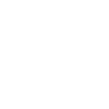
t = 0.00 s
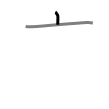
t = 1.50 s
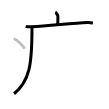
t = 3.25 s
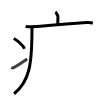
t = 4.75 s
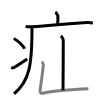
t = 6.50 s
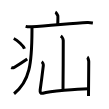
t = 8.00 s

The animated SVG that drew these frames (rendered in a browser with its animation timeline set to each time). Animation: 8 SMIL elements (animate=8); one cycle of 8.00 s.

<svg width="109px" height="109px" viewBox="0 0 px 109px" xmlns="http://www.w3.org/2000/svg" xmlns:xlink="http://www.w3.org/1999/xlink" xml:space="preserve" version="1.1"  baseProfile="full">
<path d="M55.31,12.13c0.76,0.38,2.36,2.88,2.51,3.65c0.15,0.77,0.08,4.15-0.07,8.96" style="fill:none;stroke:black;stroke-width:3;opacity:0">
  <animate attributeType="CSS" attributeName="opacity" from="0" to="1" begin="0s" dur="1s" repeatCount="Indefinite" fill="freeze" />
</path>
<path d="M25.63,26.33c1.6,0.44,4.54,0.51,6.14,0.44c16.67-0.73,40.67-3.66,55.5-4.24c2.67-0.1,4.27,0.21,5.61,0.43" style="fill:none;stroke:black;stroke-width:3;opacity:0">
  <animate attributeType="CSS" attributeName="opacity" from="0" to="1" begin="1s" dur="1s" repeatCount="Indefinite" fill="freeze" />
</path>
<path d="M31.99,27.5c0,1.1,0,2.18-0.01,3.25c-0.12,32.98-2.25,50.65-17.93,62.97" style="fill:none;stroke:black;stroke-width:3;opacity:0">
  <animate attributeType="CSS" attributeName="opacity" from="0" to="1" begin="2s" dur="1s" repeatCount="Indefinite" fill="freeze" />
</path>
<path d="M13.75,38.5c3.79,1.81,9.8,7.44,10.75,10.25" style="fill:none;stroke:black;stroke-width:3;opacity:0">
  <animate attributeType="CSS" attributeName="opacity" from="0" to="1" begin="3s" dur="1s" repeatCount="Indefinite" fill="freeze" />
</path>
<path d="M11.17,67.54c1.53,0.67,2.01,0.47,3.35-0.34c5.45-3.28,8.6-5.37,12.72-8.2" style="fill:none;stroke:black;stroke-width:3;opacity:0">
  <animate attributeType="CSS" attributeName="opacity" from="0" to="1" begin="4s" dur="1s" repeatCount="Indefinite" fill="freeze" />
</path>
<path d="M60.74,36c0.76,0.47,2.51,2.75,2.51,4.49c0,0.96-0.1,43.76-0.25,49.68" style="fill:none;stroke:black;stroke-width:3;opacity:0">
  <animate attributeType="CSS" attributeName="opacity" from="0" to="1" begin="5s" dur="1s" repeatCount="Indefinite" fill="freeze" />
</path>
<path d="M41.68,61.71c0.83,0.52,1.78,2.72,1.66,3.76c-0.55,4.63-1.55,13.25-3.19,24.51c-0.34,2.35,0.71,3.83,2.74,3.25c6.57-1.91,35.07-4.22,45.47-4.51" style="fill:none;stroke:black;stroke-width:3;opacity:0">
  <animate attributeType="CSS" attributeName="opacity" from="0" to="1" begin="6s" dur="1s" repeatCount="Indefinite" fill="freeze" />
</path>
<path d="M87.24,57.13c0.76,0.48,1.51,3.53,1.51,4.49C88.75,69,88.5,82,88.5,95.96" style="fill:none;stroke:black;stroke-width:3;opacity:0">
  <animate attributeType="CSS" attributeName="opacity" from="0" to="1" begin="7s" dur="1s" repeatCount="Indefinite" fill="freeze" />
</path>
</svg>
